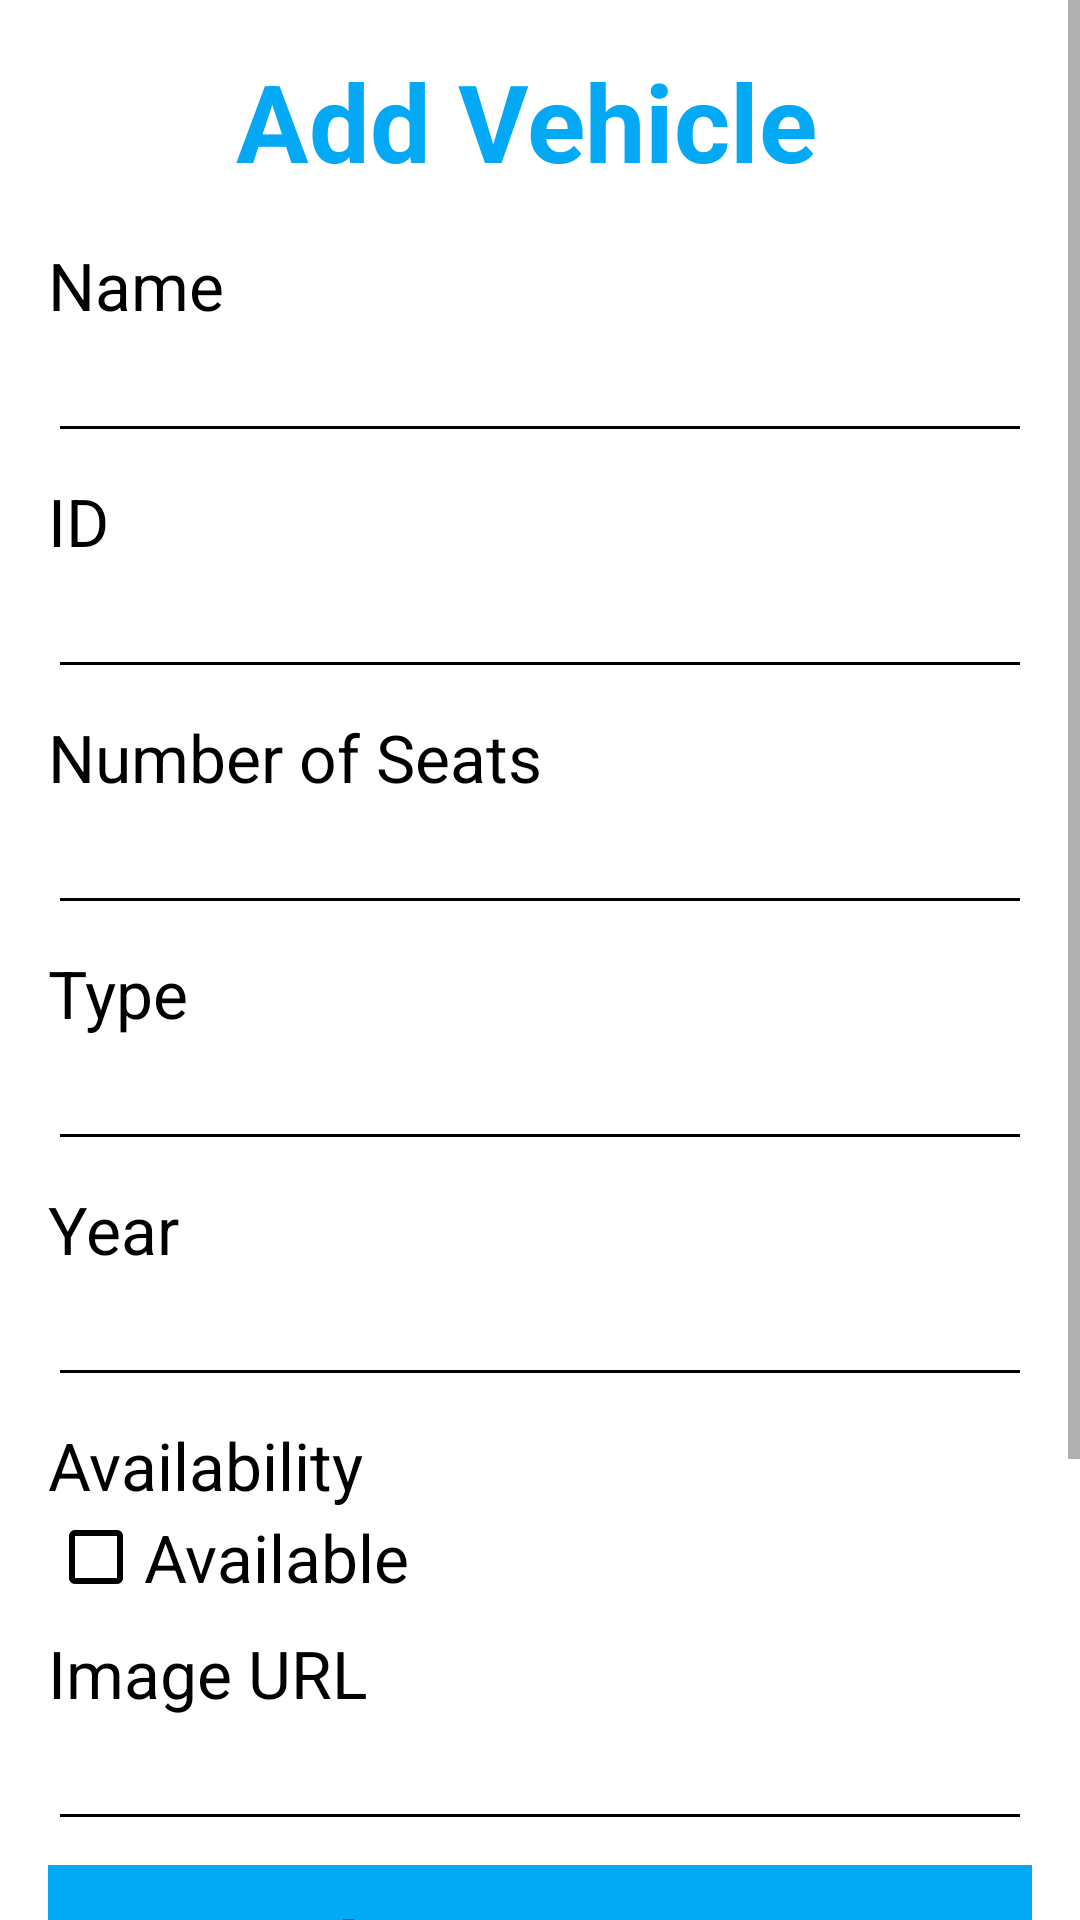

The Android layout XML behind this screen, and the referenced resources:
<!-- AndroidManifest.xml: application theme Theme.CarRental -->
<!-- res/layout/activity_addcar.xml -->
<?xml version="1.0" encoding="utf-8"?>
<androidx.constraintlayout.widget.ConstraintLayout xmlns:android="http://schemas.android.com/apk/res/android"
    xmlns:app="http://schemas.android.com/apk/res-auto"
    xmlns:tools="http://schemas.android.com/tools"
    android:layout_width="match_parent"
    android:layout_height="match_parent"
    android:background="@color/white"
    tools:context=".MainActivity">

    <ScrollView
        android:layout_width="0dp"
        android:layout_height="0dp"
        app:layout_constraintTop_toTopOf="parent"
        app:layout_constraintBottom_toBottomOf="parent"
        app:layout_constraintStart_toStartOf="parent"
        app:layout_constraintEnd_toEndOf="parent">

        <LinearLayout
            android:layout_width="match_parent"
            android:layout_height="wrap_content"
            android:orientation="vertical"
            android:padding="16dp">

            <TextView
                android:id="@+id/title"
                android:layout_width="wrap_content"
                android:layout_height="wrap_content"
                android:layout_gravity="center_horizontal"
                android:fontFamily="sans-serif"
                android:paddingBottom="16dp"
                android:text="Add Vehicle "
                android:textColor="#03A9F4"
                android:textSize="36sp"
                android:textStyle="bold" />

            <TextView
                android:id="@+id/nameText"
                android:layout_width="wrap_content"
                android:layout_height="wrap_content"
                android:text="Name"
                android:textColor="#000000"
                android:textSize="22sp" />

            <EditText
                android:id="@+id/name"
                android:layout_width="match_parent"
                android:layout_height="wrap_content"
                android:backgroundTint="#000000"
                android:inputType="textPersonName"
                android:textColor="#000000"
                android:textSize="18sp" />

            <TextView
                android:id="@+id/idText"
                android:layout_width="wrap_content"
                android:layout_height="wrap_content"
                android:paddingTop="8dp"
                android:text="ID"
                android:textColor="#000000"
                android:textSize="22sp" />

            <EditText
                android:id="@+id/id"
                android:layout_width="match_parent"
                android:layout_height="wrap_content"
                android:backgroundTint="#000000"
                android:inputType="number"
                android:textColor="#000000"
                android:textSize="18sp" />

            <TextView
                android:id="@+id/numberOfSeatsText"
                android:layout_width="wrap_content"
                android:layout_height="wrap_content"
                android:paddingTop="8dp"
                android:text="Number of Seats"
                android:textColor="#000000"
                android:textSize="22sp" />

            <EditText
                android:id="@+id/numberOfSeats"
                android:layout_width="match_parent"
                android:layout_height="wrap_content"
                android:backgroundTint="#000000"
                android:inputType="number"
                android:textColor="#000000"
                android:textSize="18sp" />

            <TextView
                android:id="@+id/typeText"
                android:layout_width="wrap_content"
                android:layout_height="wrap_content"
                android:paddingTop="8dp"
                android:text="Type"
                android:textColor="#000000"
                android:textSize="22sp" />

            <EditText
                android:id="@+id/type"
                android:layout_width="match_parent"
                android:layout_height="wrap_content"
                android:backgroundTint="#000000"
                android:inputType="text"
                android:textColor="#000000"
                android:textSize="18sp" />

            <TextView
                android:id="@+id/yearText"
                android:layout_width="wrap_content"
                android:layout_height="wrap_content"
                android:paddingTop="8dp"
                android:text="Year"
                android:textColor="#000000"
                android:textSize="22sp" />

            <EditText
                android:id="@+id/year"
                android:layout_width="match_parent"
                android:layout_height="wrap_content"
                android:backgroundTint="#000000"
                android:inputType="number"
                android:textColor="#000000"
                android:textSize="18sp" />

            <TextView
                android:id="@+id/availabilityText"
                android:layout_width="wrap_content"
                android:layout_height="wrap_content"
                android:paddingTop="8dp"
                android:text="Availability"
                android:textColor="#000000"
                android:textSize="22sp" />

            <CheckBox
                android:id="@+id/availability"
                android:layout_width="wrap_content"
                android:layout_height="wrap_content"
                android:buttonTint="#000000"
                android:text="Available"
                android:textColor="#000000"
                android:textSize="22sp" />

            <TextView
                android:id="@+id/imageURLText"
                android:layout_width="wrap_content"
                android:layout_height="wrap_content"
                android:paddingTop="8dp"
                android:text="Image URL"
                android:textColor="#000000"
                android:textSize="22sp" />

            <EditText
                android:id="@+id/imageURL"
                android:layout_width="match_parent"
                android:layout_height="wrap_content"
                android:backgroundTint="#000000"
                android:inputType="textUri"
                android:textColor="#000000"
                android:textSize="18sp" />

            <Button
                android:id="@+id/chooseImage"
                android:layout_width="match_parent"
                android:layout_height="wrap_content"
                android:layout_marginTop="8dp"
                android:background="#03A9F4"
                android:gravity="center"
                android:padding="10dp"
                android:text="Choose Image"
                android:textColor="#000000"
                android:textSize="26dp"
                android:textStyle="bold" />

            <TextView
                android:id="@+id/priceText"
                android:layout_width="wrap_content"
                android:layout_height="wrap_content"
                android:paddingTop="8dp"
                android:text="Price"
                android:textColor="#000000"
                android:textSize="22sp" />

            <EditText
                android:id="@+id/price"
                android:layout_width="match_parent"
                android:layout_height="wrap_content"
                android:backgroundTint="#000000"
                android:inputType="numberDecimal"
                android:textColor="#000000"
                android:textSize="18sp" />

            <Button
                android:id="@+id/add"
                android:layout_width="match_parent"
                android:layout_height="wrap_content"
                android:layout_marginTop="16dp"
                android:background="#03A9F4"
                android:gravity="center"
                android:padding="10dp"
                android:text="Add"
                android:textColor="#000000"
                android:textSize="26dp"
                android:textStyle="bold" />
        </LinearLayout>
    </ScrollView>
</androidx.constraintlayout.widget.ConstraintLayout>
<!-- resources referenced by this layout -->
<resources>
  <color name="white">#FFFFFFFF</color>
  <style name="Theme.CarRental" parent="Base.Theme.CarRental" />
  <style name="Base.Theme.CarRental" parent="Theme.AppCompat.DayNight.NoActionBar">
          <item name="android:background">@color/white</item>
          <item name="buttonStyle">@drawable/button_background</item>
      </style>
  <!-- drawable button_background (drawable) -->
  <selector xmlns:android="http://schemas.android.com/apk/res/android">
      <item android:state_pressed="true">
          <shape>
              <solid android:color="#D50000"/> 
              <corners android:radius="4dp"/>
          </shape>
      </item>
      <item>
          <shape>
              <solid android:color="#FF6200EE"/> 
              <corners android:radius="4dp"/>
          </shape>
      </item>
  </selector>
</resources>
